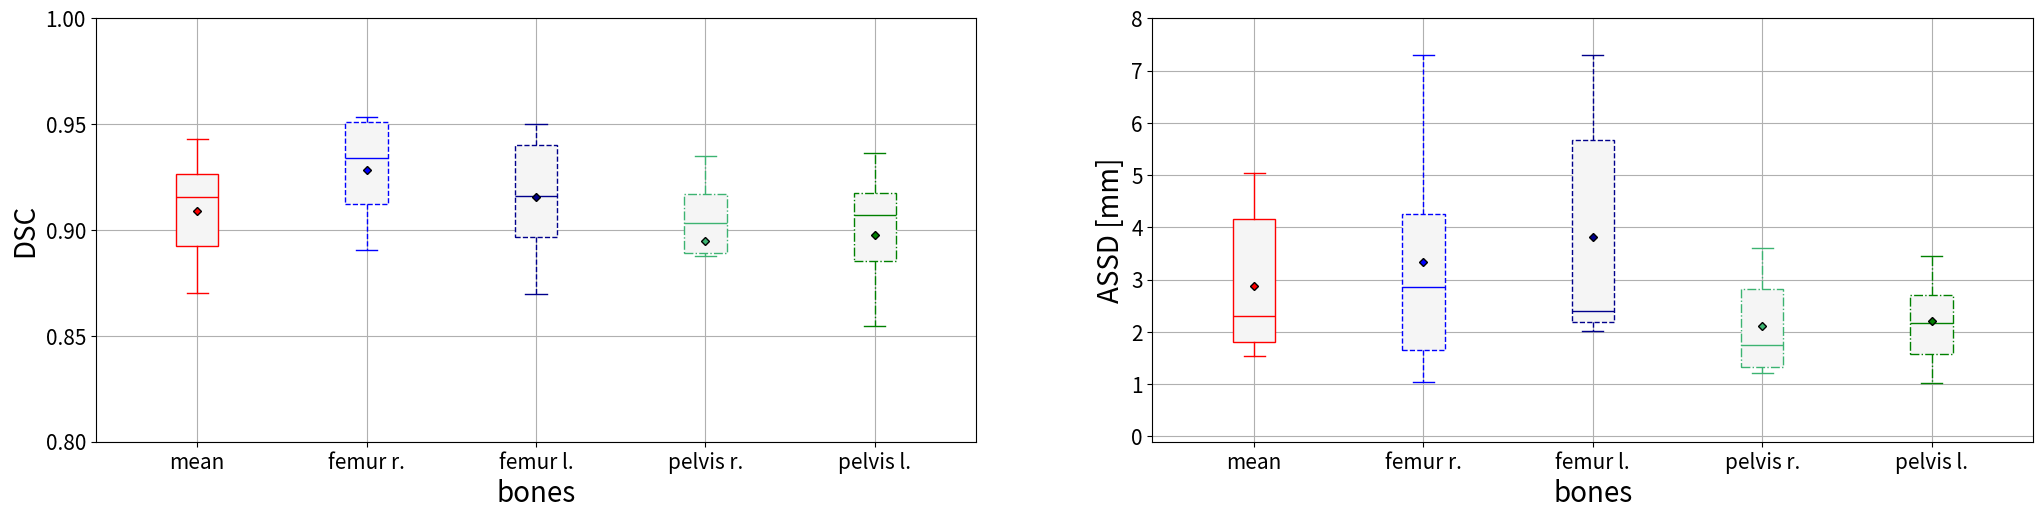

Write the Python code that produced this figure.
import numpy as np
import matplotlib.pyplot as plt
import math
import statistics

# TODO: this script is not finished
#       it has just been cobbled together from old files
#       proper migration is pending


def calc_mean(scores=None):

    mean_scores = []
    for idx_inner_element in range(len(scores[0])):
        temp_score = 0
        for idx_list in range(len(scores)):
            temp_score += scores[idx_list][idx_inner_element]
        mean_scores.append( temp_score/len(scores) )

    return mean_scores


if __name__ == '__main__':

    var = 0.9
    var2 = 0.6
    mean = 0.85
    # dice
    subjects_dice = [[] for _ in range(11)]
    subjects_dice[0] = [0.9349550091728871, 0.8876646391335822, 0.8386781675335356, 0.8257490480065555]
    subjects_dice[1] = [0.9527993011958851, 0.9494874071682273, 0.9168707358460011, 0.9364019867501082]
    subjects_dice[2] = [0.9213865588909336, 0.9038869012470041, 0.8878574839113149, 0.9003728062462631]
    subjects_dice[3] = [0.9533589875543744, 0.9492648005021259, 0.9350267082689608, 0.9332716634557557]
    subjects_dice[4] = [0.9338449516929462, 0.9161155169833907, 0.9166371122636169, 0.9130147914101182]
    subjects_dice[5] = [0.9288151859431233, 0.9083383638679564, 0.9035048670250173, 0.9217033413697154]
    subjects_dice[6] = [0.8911468011276721, 0.8696815452884364, 0.8976773994436436, 0.9012220977819101]
    subjects_dice[7] = [0.8904451266308518, 0.8891478567752371, 0.830818654270937, 0.8705464611195023]
    subjects_dice[8] = [0.9507628992824451, 0.9305391795270925, 0.8906498228932535, 0.9070842815858715]
    subjects_dice[9] = [0.903242497412901, 0.9173333950853142, 0.904628599764115, 0.8545105879472846]
    subjects_dice[10] = [0.9511884165910248, 0.9498979708944132, 0.9191759853238453, 0.9097647587436407]
    for idx in range(11):
        subjects_dice[idx] = [sum(subjects_dice[idx])/4] + subjects_dice[idx]
    dice_coeffs = list(zip(*subjects_dice))

    # assd
    subjects_assd = [[] for _ in range(11)]
    subjects_assd[0] = [4.553744802932165, 6.040176164761251, 3.610250648318538, 3.3833427936154687]
    subjects_assd[1] = [1.8011355321718, 2.024267559987947, 1.2968979913709018, 1.0229905707967955]
    subjects_assd[2] = [6.871816641911275, 7.292095789988743, 3.2958282019209966, 2.721215999194751]
    subjects_assd[3] = [1.7734830976739924, 2.154026985768984, 1.2161739756781074, 1.660829418496454]
    subjects_assd[4] = [1.236551908937165, 2.2158730186493587, 1.6100896809811012, 2.176216005336289]
    subjects_assd[5] = [2.8528817774507402, 3.108403228199528, 1.7435276581389143, 1.5075880894255236]
    subjects_assd[6] = [3.953146374083555, 7.092077843243589, 2.8311920272566673, 3.450945952531415]
    subjects_assd[7] = [3.7586993264374176, 2.2930340579471133, 2.168589678942824, 1.5084759677059356]
    subjects_assd[8] = [1.0437909900740086, 2.403199922855203, 2.7987397899411457, 2.689387664973527]
    subjects_assd[9] = [7.301844810966932, 5.312020561546404, 1.2986420512944448, 2.0471283231695603]
    subjects_assd[10] = [1.5499429621524876, 2.0433505138529924, 1.3536438305989726, 2.2008571762452727]
    for idx in range(11):
        subjects_assd[idx] = [sum(subjects_assd[idx])/4] + subjects_assd[idx]
    assd_coeffs = list(zip(*subjects_assd))


    print('mean dsc 02:', subjects_dice[2])
    print('mean dsc 03:', subjects_dice[3])
    print('mean assd 02:', subjects_assd[2])
    print('mean dsc: ', sum(dice_coeffs[0])/11)
    print('mean assd: ', sum(assd_coeffs[0])/11)
    print('lowest mean:', sum(dice_coeffs[3])/11)
    print('highest assd:', sum(assd_coeffs[2])/11)
    print('highest median:', statistics.median(assd_coeffs[1]))

    aPos = np.array([1, 2, 3, 4, 5])
    fig1, (ax1, ax2) = plt.subplots(1, 2, figsize=(25, 5.5))

    lBoxplot = []
    lBoxplot2 = []
    llBoxplot = [lBoxplot, lBoxplot2]
    lBoxplot.append(ax1.boxplot(dice_coeffs, positions=aPos, widths=0.25, showfliers=False, showmeans=True, patch_artist=True))

    lBoxplot2.append(ax2.boxplot(assd_coeffs, positions=aPos, widths=0.25, showfliers=False, showmeans=True, patch_artist=True))

    lBox_color = ['red', 'blue', 'darkblue', 'mediumseagreen', 'green']
    lBox_style = ['-', '--', '--', '-.', '-.']

    for iter_plot in range(len(llBoxplot)):
        for iter_box in range(len(llBoxplot[iter_plot])):
            for idx, box in enumerate(llBoxplot[iter_plot][iter_box]['boxes']):
                box.set_color(lBox_color[iter_box+idx])
                box.set_linestyle(lBox_style[iter_box+idx])
                box.set_linewidth(1)
                box.set_facecolor('whitesmoke')
            for idx, median in enumerate(llBoxplot[iter_plot][iter_box]['medians']):
                median.set_linewidth(1)
                median.set_color(lBox_color[iter_box+idx])
            for idx, mean in enumerate(llBoxplot[iter_plot][iter_box]['means']):
                mean.set_markersize(4)
                mean.set_marker('D')
                mean.set_markerfacecolor(lBox_color[iter_box+idx])
                mean.set_markeredgecolor('black')
            for idx, whisker in enumerate(llBoxplot[iter_plot][iter_box]['whiskers']):
                whisker.set_color(lBox_color[iter_box+math.floor(idx/2)])
                whisker.set_linestyle(lBox_style[iter_box+math.floor(idx/2)])
                whisker.set_linewidth(1)
            for idx, cap in enumerate(llBoxplot[iter_plot][iter_box]['caps']):
                cap.set_color(lBox_color[iter_box+math.floor(idx/2)])
                cap.set_linewidth(1)


    # fig1.legend([lBoxplot[0]['boxes'][0], lBoxplot[1]['boxes'][0], lBoxplot[2]['boxes'][0], lBoxplot[3]['boxes'][0], lBoxplot[4]['boxes'][0], lBoxplot[5]['boxes'][0]], ['unguided MV', 'unguided RF', 'voted MV', 'voted RF', 'guided MV', 'guided RF'], loc=9, bbox_to_anchor=(0.5, 1.02), fontsize=20, ncol= 6)
    ax1.tick_params(axis='both', labelsize=15)
    ax2.tick_params(axis='both', labelsize=15)

    ax1.set_xlim(0.4, 5.6)
    ax2.set_xlim(0.4, 5.6)
    ax1.set_ylim(0.8, 1)
    ax2.set_ylim(-0.1, 8)
    ax1.set_xlabel('bones', fontsize=20)
    ax1.set_ylabel('DSC', fontsize=20)
    ax2.set_xlabel('bones', fontsize=20)
    ax2.set_ylabel('ASSD [mm]', fontsize=20)

    ax1.grid(visible=True)
    ax2.grid(visible=True)

    ax1.set_yticks([0.80, 0.85, 0.90, 0.95, 1.00])
    ax1.set_xticks(aPos)
    ax2.set_xticks(aPos)
    ax1.set_xticklabels(('mean', 'femur r.', 'femur l.', 'pelvis r.', 'pelvis l.'))
    ax2.set_xticklabels(('mean', 'femur r.', 'femur l.', 'pelvis r.', 'pelvis l.'))

    plt.show()
